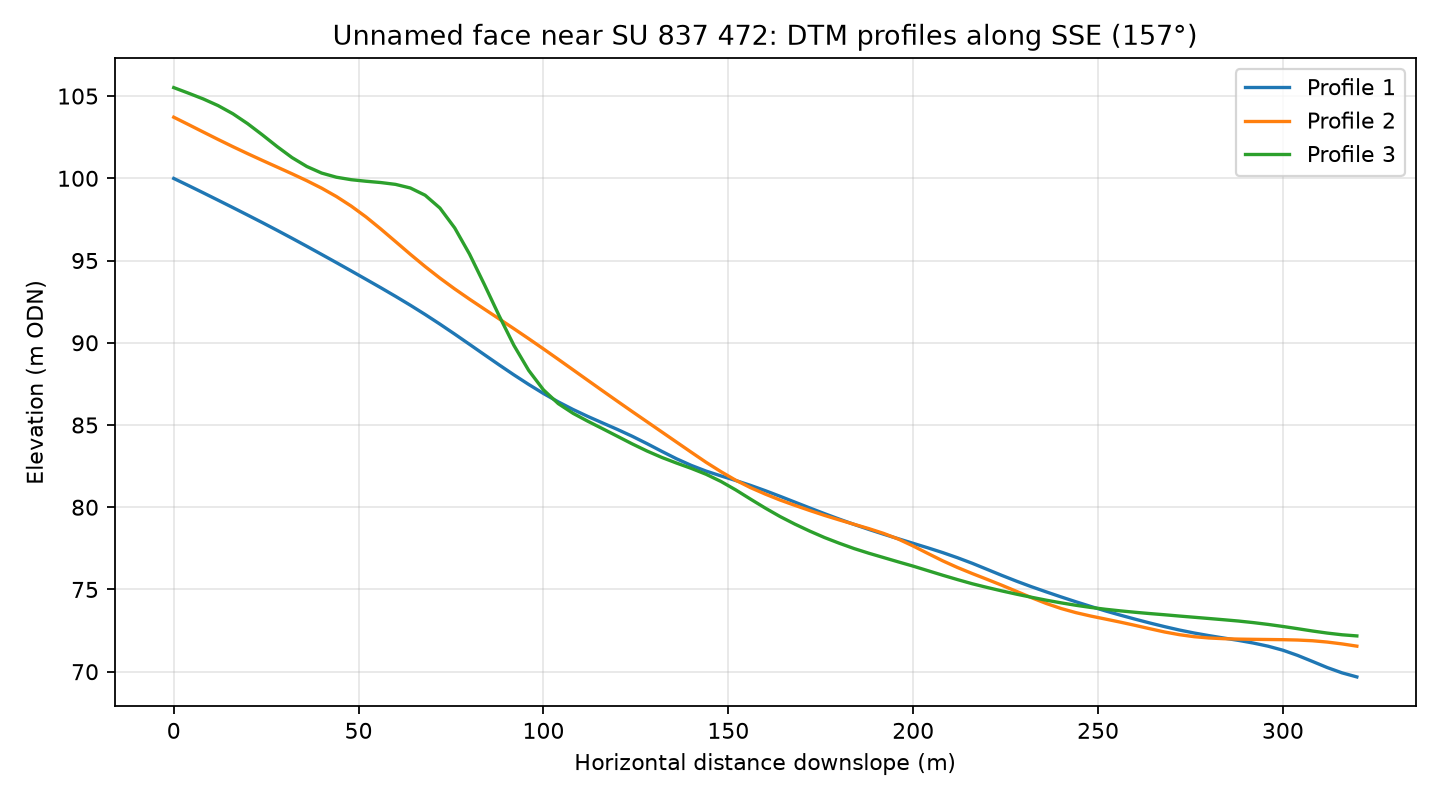

The table this chart was drawn from, first rows:
profile, distance_m, elevation_m
1, 0.0, 99.99
1, 4.0, 99.56
1, 8.0, 99.12
1, 12.0, 98.67
1, 16.0, 98.22
1, 20.0, 97.76
1, 24.0, 97.3
1, 28.0, 96.83
1, 32.0, 96.35
1, 36.0, 95.87
1, 40.0, 95.37
1, 44.0, 94.87
1, 48.0, 94.37
1, 52.0, 93.86
1, 56.0, 93.35
1, 60.0, 92.82
1, 64.0, 92.28
1, 68.0, 91.72
1, 72.0, 91.13
1, 76.0, 90.53
1, 80.0, 89.91
1, 84.0, 89.28
1, 88.0, 88.66
1, 92.0, 88.05
1, 96.0, 87.47
1, 100.0, 86.92
1, 104.0, 86.41
1, 108.0, 85.94
1, 112.0, 85.52
1, 116.0, 85.12
1, 120.0, 84.73
1, 124.0, 84.32
1, 128.0, 83.87
1, 132.0, 83.4
1, 136.0, 82.95
1, 140.0, 82.54
1, 144.0, 82.2
1, 148.0, 81.91
1, 152.0, 81.63
1, 156.0, 81.33
1, 160.0, 81.01
1, 164.0, 80.66
1, 168.0, 80.31
1, 172.0, 79.96
1, 176.0, 79.61
1, 180.0, 79.28
1, 184.0, 78.96
1, 188.0, 78.65
1, 192.0, 78.36
1, 196.0, 78.08
1, 200.0, 77.8
1, 204.0, 77.53
1, 208.0, 77.24
1, 212.0, 76.93
1, 216.0, 76.59
1, 220.0, 76.22
1, 224.0, 75.85
1, 228.0, 75.5
1, 232.0, 75.17
1, 236.0, 74.85
... 183 more rows
